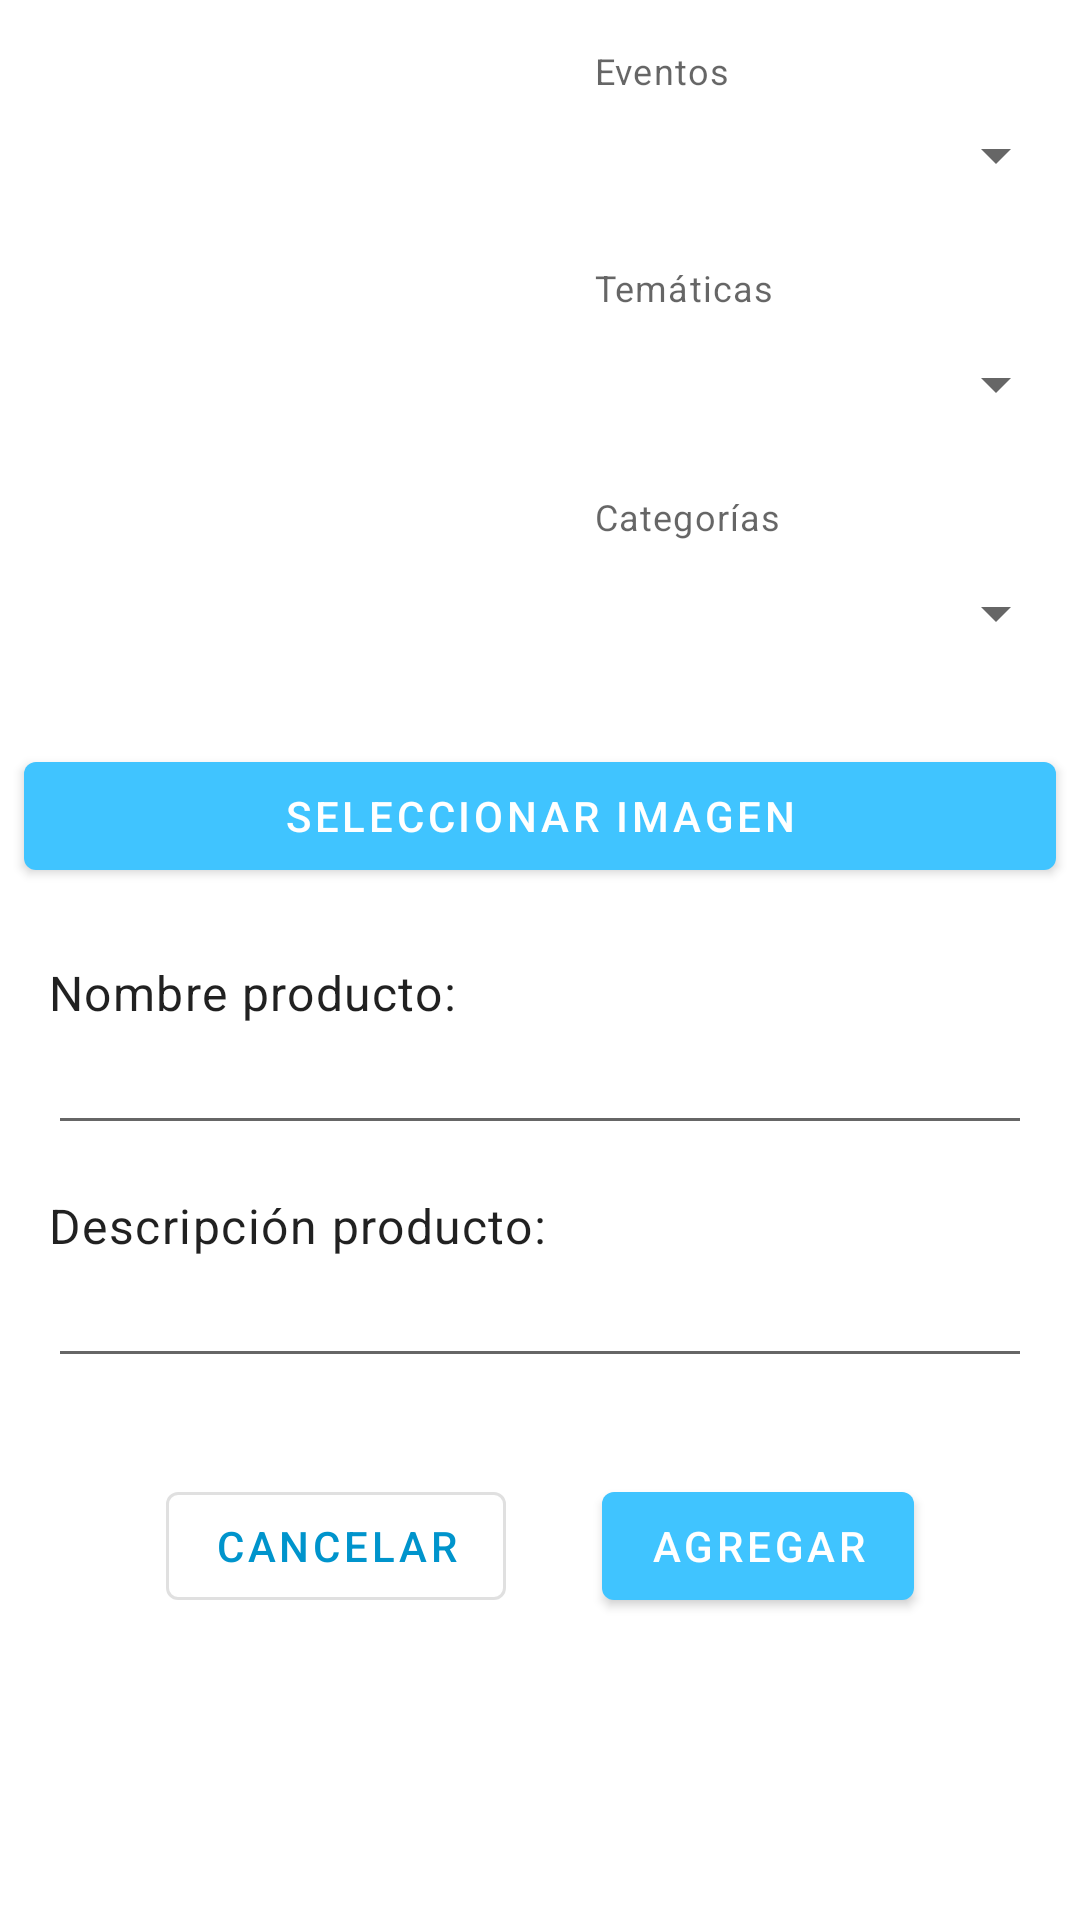

This screen was rendered from an Android layout file. Write that file and the resources it references.
<!-- AndroidManifest.xml: application theme AppTheme -->
<!-- res/layout/activity_producto_add.xml -->
<?xml version="1.0" encoding="utf-8"?>
<LinearLayout xmlns:android="http://schemas.android.com/apk/res/android"
  xmlns:tools="http://schemas.android.com/tools"
  android:layout_width="match_parent"
  android:layout_height="match_parent"
  android:orientation="vertical"
  tools:context=".controller.ProductoAdd">

  <LinearLayout
    android:layout_width="match_parent"
    android:layout_height="wrap_content">

    <ImageView
      android:id="@+id/imageViewProducto"
      android:layout_width="194dp"
      android:layout_height="240dp"
      android:adjustViewBounds="false"
      android:contentDescription="@string/accesibilidad_producto"
      android:nestedScrollingEnabled="false"
      android:scaleType="fitXY"/>

    <LinearLayout
      android:layout_width="match_parent"
      android:layout_height="wrap_content"
      android:layout_marginStart="4dp"
      android:layout_marginEnd="4dp"
      android:layout_gravity="center"
      android:orientation="vertical">

      <androidx.appcompat.widget.AppCompatTextView
        style="@style/TextAppearance.MaterialComponents.Caption"
        android:layout_width="wrap_content"
        android:layout_height="wrap_content"
        android:text="@string/eventos"/>

      <androidx.appcompat.widget.AppCompatSpinner
        android:id="@+id/spinnerProductoEvento"
        android:layout_width="match_parent"
        android:layout_height="40dp"
        android:layout_marginBottom="@dimen/activity_vertical_margin"/>

      <androidx.appcompat.widget.AppCompatTextView
        style="@style/TextAppearance.MaterialComponents.Caption"
        android:layout_width="wrap_content"
        android:layout_height="wrap_content"
        android:layout_marginBottom="4dp"
        android:text="@string/tematicas"/>

      <androidx.appcompat.widget.AppCompatSpinner
        android:id="@+id/spinnerProductoTematica"
        android:layout_width="match_parent"
        android:layout_height="40dp"
        android:layout_marginBottom="@dimen/activity_vertical_margin"/>

      <androidx.appcompat.widget.AppCompatTextView
        style="@style/TextAppearance.MaterialComponents.Caption"
        android:layout_width="wrap_content"
        android:layout_height="wrap_content"
        android:layout_marginBottom="4dp"
        android:text="@string/categorias"/>

      <androidx.appcompat.widget.AppCompatSpinner
        android:id="@+id/spinnerProductoCategoria"
        android:layout_width="match_parent"
        android:layout_height="40dp"/>

    </LinearLayout>

  </LinearLayout>

  <com.google.android.material.button.MaterialButton
    android:id="@+id/btSelectImagenProductos"
    android:layout_width="match_parent"
    android:layout_height="wrap_content"
    android:onClick="onClickAddProductos"
    android:layout_margin="@dimen/dimen_margin8"
    android:text="@string/seleccionar_imagen"/>

  <androidx.appcompat.widget.AppCompatTextView
    style="@style/TextAppearance.MaterialComponents.Body1"
    android:layout_width="wrap_content"
    android:layout_height="wrap_content"
    android:layout_marginTop="@dimen/activity_vertical_margin"
    android:layout_marginStart="@dimen/activity_vertical_margin"
    android:layout_marginEnd="@dimen/activity_vertical_margin"
    android:text="@string/nombre_producto"/>

  <com.google.android.material.textfield.TextInputEditText
    android:id="@+id/editNombreProducto"
    android:layout_width="match_parent"
    android:layout_height="40dp"
    android:layout_marginStart="@dimen/activity_vertical_margin"
    android:layout_marginEnd="@dimen/activity_vertical_margin"
    android:singleLine="true"/>

  <androidx.appcompat.widget.AppCompatTextView
    style="@style/TextAppearance.MaterialComponents.Body1"
    android:layout_width="wrap_content"
    android:layout_height="wrap_content"
    android:layout_marginTop="@dimen/activity_vertical_margin"
    android:layout_marginStart="@dimen/activity_vertical_margin"
    android:layout_marginEnd="@dimen/activity_vertical_margin"
    android:text="@string/descripcion_producto"/>

  <com.google.android.material.textfield.TextInputEditText
    android:id="@+id/editDescripcionProducto"
    android:layout_width="match_parent"
    android:layout_height="40dp"
    android:layout_marginStart="@dimen/activity_vertical_margin"
    android:layout_marginEnd="@dimen/activity_vertical_margin"
    android:singleLine="true"/>

  <LinearLayout
    android:layout_width="match_parent"
    android:layout_height="wrap_content"
    android:layout_margin="@dimen/activity_vertical_margin"
    android:gravity="center_horizontal">

    <com.google.android.material.button.MaterialButton
      android:id="@+id/btCancelarProducto"
      style="@style/Widget.MaterialComponents.Button.OutlinedButton"
      android:layout_width="wrap_content"
      android:layout_height="wrap_content"
      android:layout_margin="@dimen/activity_vertical_margin"
      android:onClick="onClickAddProductos"
      android:text="@string/cancelar"
      android:textColor="@color/colorPrimaryDark"/>

    <com.google.android.material.button.MaterialButton
      android:id="@+id/btAddProducto"
      android:layout_width="wrap_content"
      android:layout_height="wrap_content"
      android:layout_margin="@dimen/activity_vertical_margin"
      android:onClick="onClickAddProductos"
      android:text="@string/agregar"/>

  </LinearLayout>

</LinearLayout>
<!-- resources referenced by this layout -->
<resources>
  <color name="colorPrimaryDark">#0094cc</color>
  <dimen name="activity_vertical_margin">16dp</dimen>
  <dimen name="dimen_margin8">8dp</dimen>
  <string name="accesibilidad_producto">Imagen de un producto</string>
  <string name="agregar">Agregar</string>
  <string name="cancelar">Cancelar</string>
  <string name="categorias">Categorías</string>
  <string name="descripcion_producto">Descripción producto:</string>
  <string name="eventos">Eventos</string>
  <string name="nombre_producto">Nombre producto:</string>
  <string name="seleccionar_imagen">Seleccionar Imagen</string>
  <string name="tematicas">Temáticas</string>
  <style name="AppTheme" parent="Theme.MaterialComponents.DayNight.DarkActionBar">
      
      <item name="colorPrimary">@color/colorPrimary</item>
      <item name="colorPrimaryDark">@color/colorPrimaryDark</item>
      <item name="colorAccent">@color/colorAccent</item>
      <item name="android:spinnerItemStyle">@style/SpinnerItem</item>
    </style>
  <color name="colorPrimary">#40C4FF</color>
  <color name="colorAccent">#49A7CC</color>
  <style name="SpinnerItem" parent="@android:style/Widget.TextView.SpinnerItem">
      <item name="android:textColor">#00FF00</item>
    </style>
</resources>
